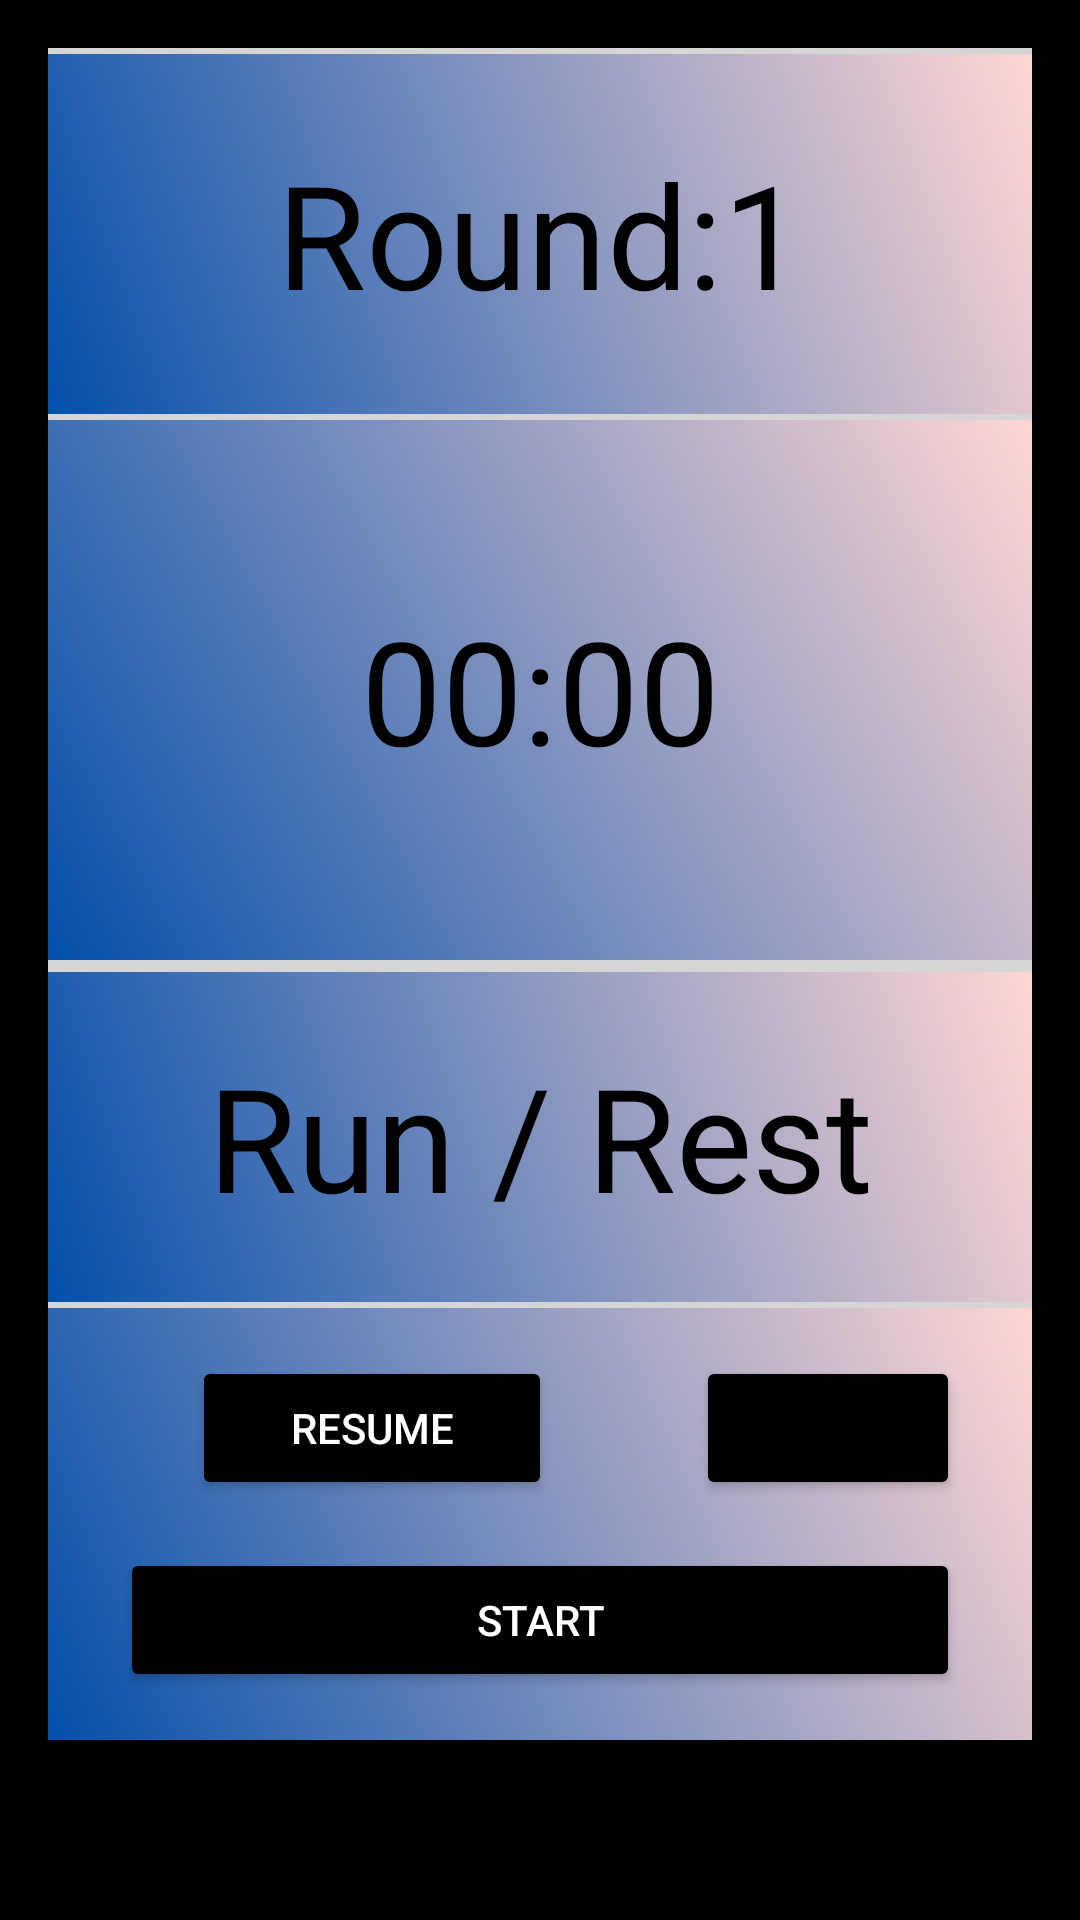

Write the Android layout XML for this screen, with the resource values it uses.
<!-- AndroidManifest.xml: application theme Theme.RoundTime -->
<!-- res/layout/activity_2.xml -->
<?xml version="1.0" encoding="utf-8"?>
<LinearLayout
    xmlns:android="http://schemas.android.com/apk/res/android"
    android:layout_width="match_parent"
    android:layout_height="match_parent"
    android:orientation="vertical"
    android:padding="16dp"
    android:background="@color/black">

    <TextView
        android:layout_width="match_parent"
        android:layout_height="2dp"
        android:background="@color/gri"/>

    <TextView
        android:id="@+id/text_view_round_sayisi"
        android:layout_width="match_parent"
        android:layout_height="120dp"
        android:text="Round:1"
        android:textSize="48sp"
        android:layout_gravity="center"
        android:gravity="center"
        android:textColor="@color/black"
        android:background="@drawable/gradient_1"/>

    <TextView
        android:layout_width="match_parent"
        android:layout_height="2dp"
        android:background="@color/gri"/>


    <TextView
        android:id="@+id/text_view_sayac"
        android:layout_width="match_parent"
        android:layout_height="180dp"
        android:text="00:00"
        android:textSize="48sp"
        android:layout_gravity="center"
        android:gravity="center"
        android:textColor="@color/black"
        android:background="@drawable/gradient_1"/>

    <TextView
        android:layout_width="match_parent"
        android:layout_height="2dp"
        android:background="@color/gri"/>




    <TextView
        android:layout_width="match_parent"
        android:layout_height="2dp"
        android:background="@color/gri"/>


    <TextView
        android:id="@+id/text_view_status"
        android:layout_width="match_parent"
        android:layout_height="110dp"
        android:text="Run / Rest"
        android:textSize="48sp"
        android:layout_gravity="center"
        android:gravity="center"
        android:textColor="@color/black"
        android:background="@drawable/gradient_1"/>

    <TextView
        android:layout_width="match_parent"
        android:layout_height="2dp"
        android:background="@color/gri"/>




<LinearLayout
android:layout_width="match_parent"
android:layout_height="wrap_content"
android:orientation="vertical"
android:background="@drawable/gradient_1">

<LinearLayout
    android:layout_width="match_parent"
    android:layout_height="wrap_content"
    android:orientation="horizontal">




    <Button
        android:id="@+id/resume_btn"
        android:layout_width="120dp"
        android:layout_height="wrap_content"
        android:layout_gravity="center"
        android:gravity="center"
        android:layout_marginLeft="48dp"
        android:layout_marginTop="16dp"
        android:layout_marginBottom="16dp"
        android:text="Resume"
        android:textColor="@color/white"
        android:backgroundTint="@color/black"/>



    <Button
        android:id="@+id/restart_btn"
        android:layout_width="wrap_content"
        android:layout_height="wrap_content"
        android:layout_gravity="center"
        android:gravity="center"
        android:layout_marginLeft="48dp"
        android:layout_marginTop="16dp"
        android:layout_marginBottom="16dp"
        android:text="Restart"
        android:backgroundTint="@color/black"/>


</LinearLayout>


<Button
    android:id="@+id/start_btn"
    android:layout_width="match_parent"
    android:layout_height="wrap_content"
    android:layout_gravity="center"
    android:gravity="center"
    android:layout_marginRight="24dp"
    android:layout_marginLeft="24dp"
    android:text="Start"
    android:textColor="@color/white"
    android:layout_marginBottom="16dp"
    android:backgroundTint="@color/black"/>

</LinearLayout>

    </LinearLayout>
<!-- resources referenced by this layout -->
<resources>
  <color name="black">#FF000000</color>
  <color name="gri">#d5d5d5</color>
  <color name="white">#FFFFFFFF</color>
  <!-- drawable gradient_1 (drawable) -->
  <?xml version="1.0" encoding="utf-8"?>
  <shape xmlns:android="http://schemas.android.com/apk/res/android">
  
      <gradient
  
          android:angle="225"
          android:endColor="#044fab"
          android:startColor="#ffd6d3" />
  
  
  </shape>
  <style name="Theme.RoundTime" parent="Theme.MaterialComponents.DayNight.DarkActionBar">
          
          <item name="colorPrimary">@color/purple_500</item>
          <item name="colorPrimaryVariant">@color/purple_700</item>
          <item name="colorOnPrimary">@color/white</item>
          
          <item name="colorSecondary">@color/teal_200</item>
          <item name="colorSecondaryVariant">@color/teal_700</item>
          <item name="colorOnSecondary">@color/black</item>
          
          <item name="android:statusBarColor" tools:targetApi="l">?attr/colorPrimaryVariant</item>
          
      </style>
  <color name="purple_500">#FF6200EE</color>
  <color name="purple_700">#FF3700B3</color>
  <color name="teal_200">#FF03DAC5</color>
  <color name="teal_700">#FF018786</color>
</resources>
